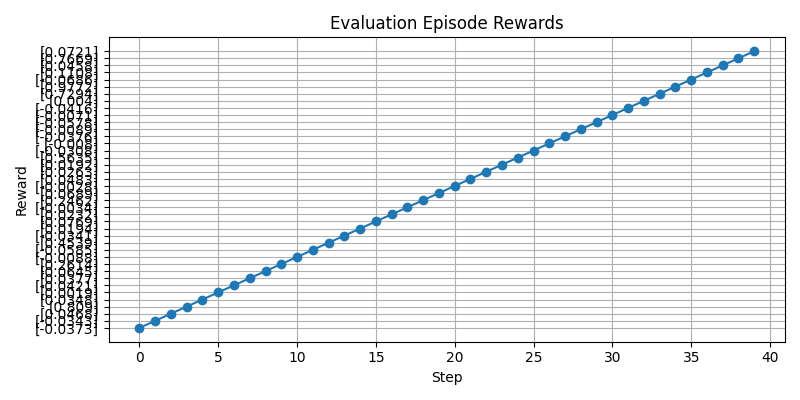

The file beside this chart, header and first rows:
step, reward
0, [-0.0373]
1, [-0.0343]
2, [0.0468]
3, [0.809]
4, [0.0348]
5, [0.0019]
6, [-0.0421]
7, [0.0377]
8, [0.0645]
9, [0.2614]
10, [-0.0088]
11, [-0.0585]
12, [0.4539]
13, [-0.0341]
14, [0.0194]
15, [0.0769]
16, [0.0232]
17, [-0.0034]
18, [0.2462]
19, [0.0689]
20, [-0.0028]
21, [0.0483]
22, [0.0263]
23, [0.0192]
24, [0.5635]
25, [-0.0308]
26, [-0.008]
27, [-0.0376]
28, [-0.0089]
29, [-0.0578]
30, [-0.0071]
31, [-0.0416]
32, [0.004]
33, [0.7294]
34, [0.9772]
35, [-0.0686]
36, [0.1108]
37, [0.0458]
38, [0.7669]
39, [0.0721]
